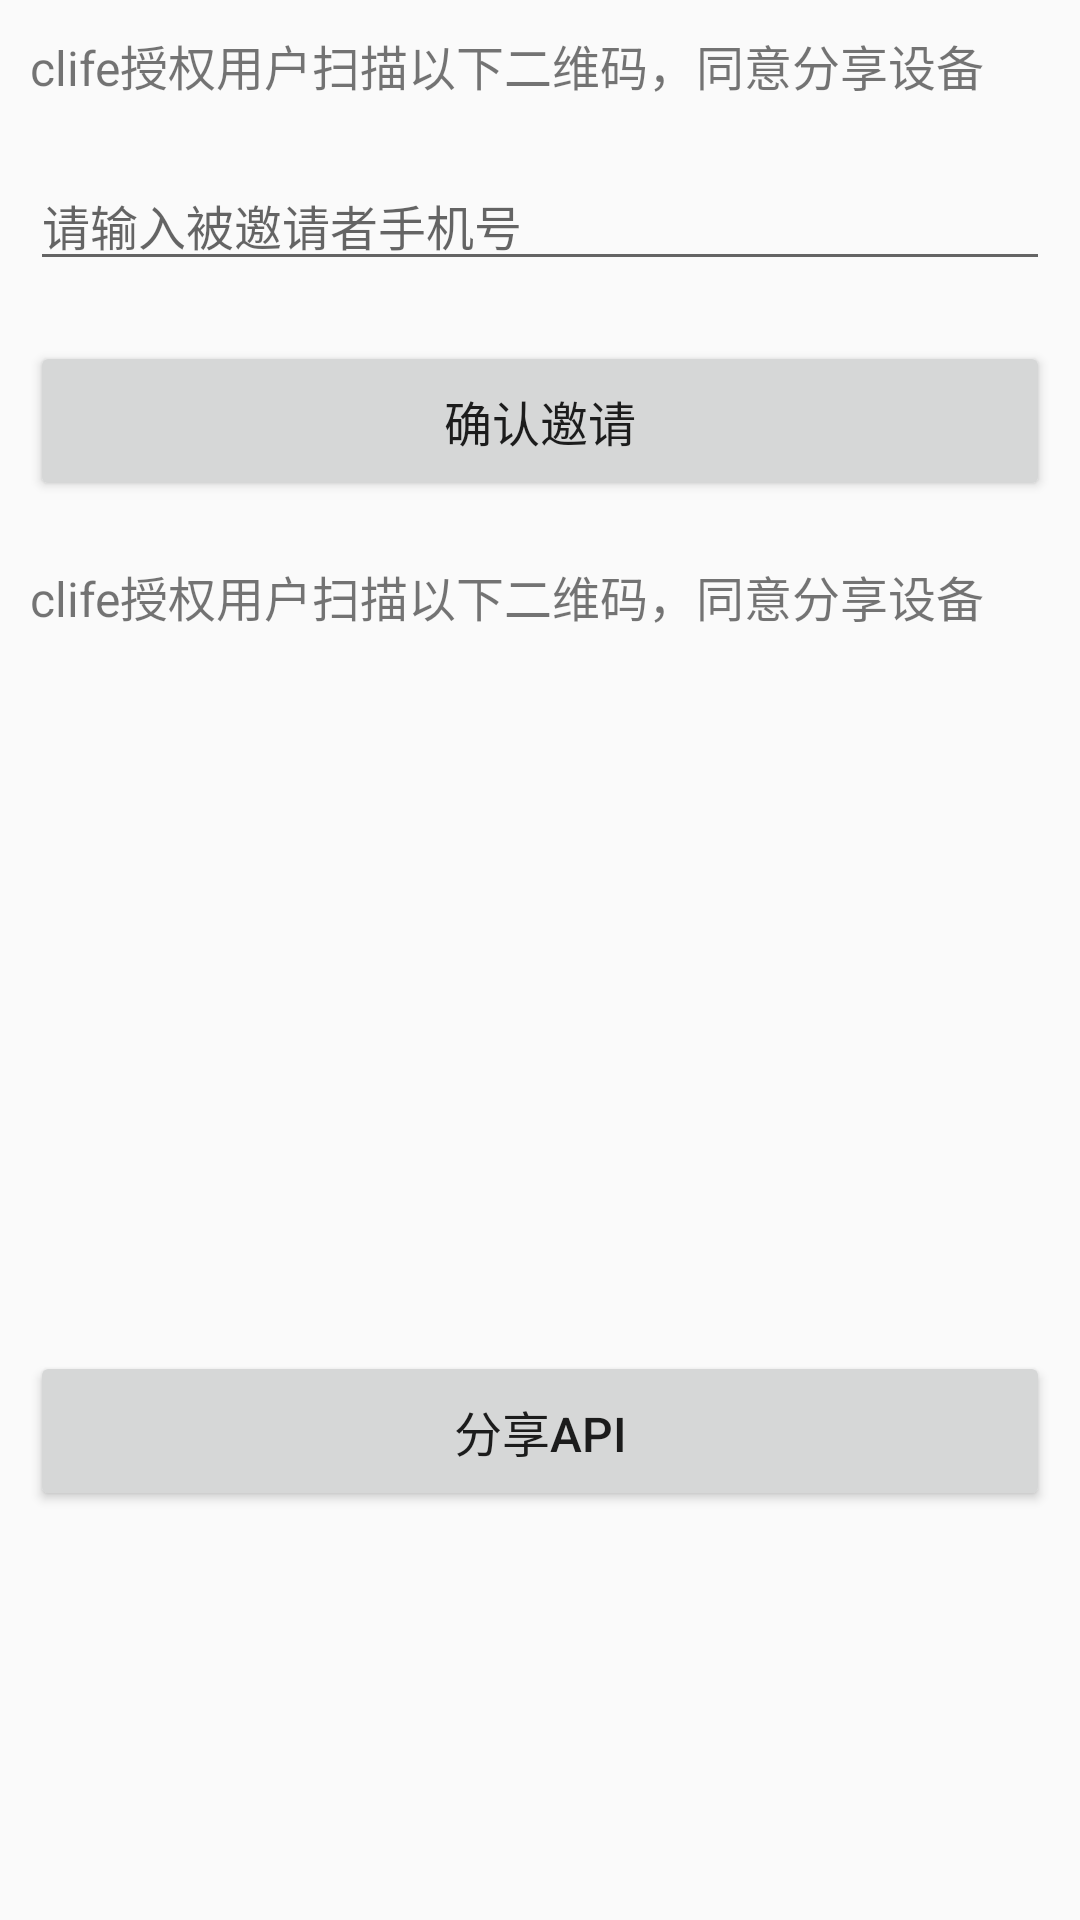

Reconstruct the res/layout file that produces this screen, plus the resources it refers to.
<!-- AndroidManifest.xml: application theme AppTheme -->
<!-- res/layout/activity_share_main.xml -->
<?xml version="1.0" encoding="utf-8"?>
<ScrollView xmlns:android="http://schemas.android.com/apk/res/android"
    android:layout_width="match_parent"
    android:layout_height="match_parent"
    android:scrollbars="none">


    <LinearLayout
        android:layout_width="match_parent"
        android:layout_height="wrap_content"
        android:orientation="vertical">

        <TextView
            android:layout_width="match_parent"
            android:layout_height="wrap_content"
            android:layout_margin="10dp"
            android:text="@string/share_device_qr_intro"
            android:textSize="16dp" />

        <EditText
            android:id="@+id/et_input_phone"
            android:layout_width="match_parent"
            android:layout_height="wrap_content"
            android:layout_margin="10dp"
            android:hint="@string/et_invite_tip"
            android:inputType="text"
            android:textSize="16sp" />

        <Button
            android:id="@+id/btn_ok_invite"
            android:layout_width="match_parent"
            android:layout_height="wrap_content"
            android:layout_margin="10dp"
            android:padding="15dp"
            android:text="确认邀请"
            android:textSize="16sp" />

        <TextView
            android:layout_width="match_parent"
            android:layout_height="wrap_content"
            android:layout_margin="10dp"
            android:text="@string/share_device_qr_intro"
            android:textSize="16dp" />

        <ImageView
            android:id="@+id/iv_qr"
            android:layout_width="200dp"
            android:layout_height="200dp"
            android:layout_gravity="center_horizontal"
            android:layout_marginTop="20dp" />

        <Button
            android:id="@+id/btn_device_share_api"
            android:layout_width="match_parent"
            android:layout_height="wrap_content"
            android:layout_margin="10dp"
            android:padding="15dp"
            android:text="分享api"
            android:textSize="16sp" />


    </LinearLayout>


</ScrollView>
<!-- resources referenced by this layout -->
<resources>
  <string name="et_invite_tip">请输入被邀请者手机号</string>
  <string name="share_device_qr_intro">clife授权用户扫描以下二维码，同意分享设备</string>
  <style name="AppTheme" parent="Theme.AppCompat.Light.DarkActionBar">
          
          <item name="colorPrimary">@color/colorPrimary</item>
          <item name="colorPrimaryDark">@color/colorPrimaryDark</item>
          <item name="colorAccent">@color/colorAccent</item>
      </style>
  <color name="colorPrimary">#3F51B5</color>
  <color name="colorPrimaryDark">#303F9F</color>
  <color name="colorAccent">#FF4081</color>
</resources>
